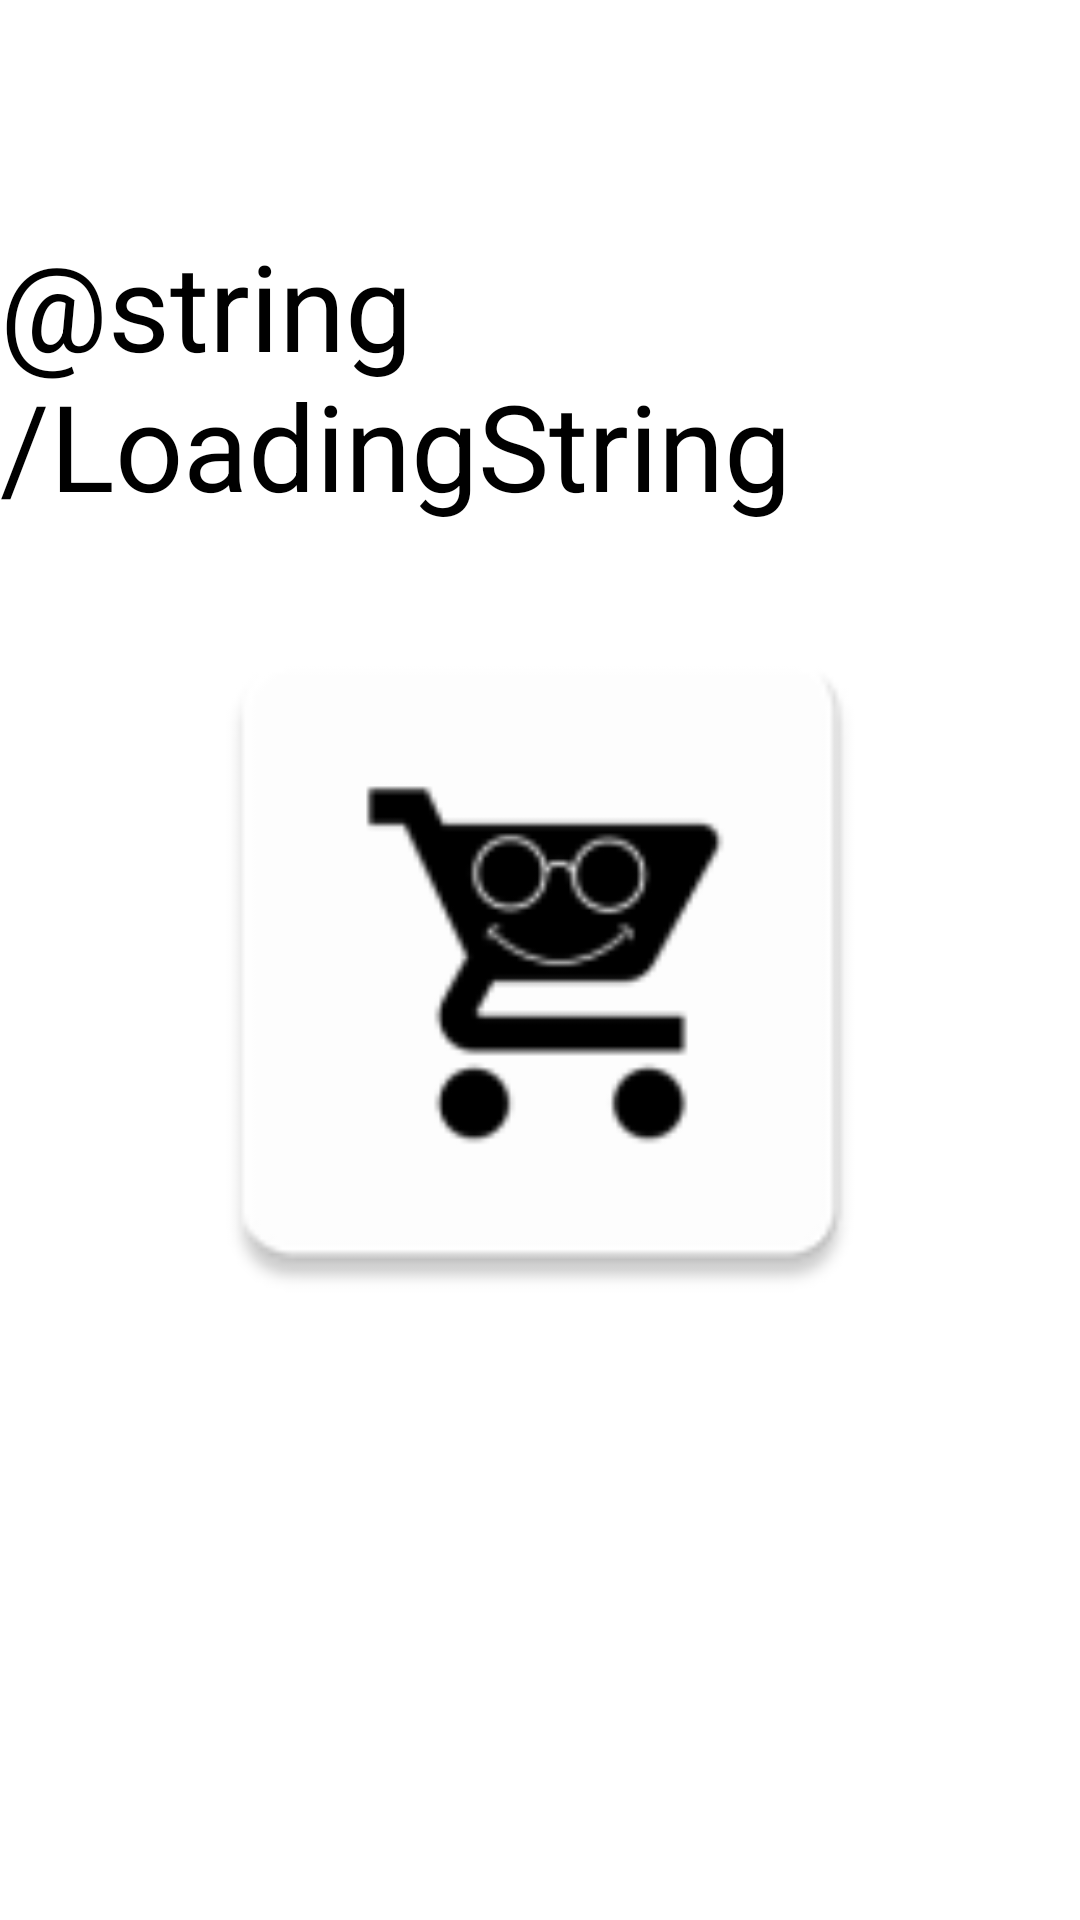

Write the Android layout XML for this screen, with the resource values it uses.
<!-- AndroidManifest.xml: application theme Theme.CapstoneAttmpt1ShopAndSpeak -->
<!-- res/layout/activity_loading_screen.xml -->
<?xml version="1.0" encoding="utf-8"?>
<RelativeLayout xmlns:android="http://schemas.android.com/apk/res/android"
    xmlns:app="http://schemas.android.com/apk/res-auto"
    xmlns:tools="http://schemas.android.com/tools"
    android:layout_width="match_parent"
    android:layout_height="match_parent"
    tools:context=".LoadingScreen">

    <TextView
        android:id="@+id/LoadingTitle"
        android:layout_width="wrap_content"
        android:layout_height="wrap_content"
        android:layout_centerHorizontal="true"
        android:layout_above="@+id/AppLogo"
        android:textSize="40sp"
        android:text="@string/LoadingString"
        android:textColor="@color/black"
        android:textAlignment="center"
        />
    <ImageView
        android:id="@+id/AppLogo"
        android:layout_width="250dp"
        android:layout_height="250dp"
        android:layout_centerHorizontal="true"
        android:layout_centerVertical="true"
        android:layout_marginTop="20dp"
        android:src="@mipmap/ic_launcher"
        android:contentDescription="@string/application_logo"/>

</RelativeLayout>
<!-- resources referenced by this layout -->
<resources>
  <color name="black">#FF000000</color>
  <!-- mipmap ic_launcher: png bitmap (mipmap-hdpi, 1927 bytes) -->
  <style name="Theme.CapstoneAttmpt1ShopAndSpeak" parent="Theme.MaterialComponents.DayNight.DarkActionBar">
          
          <item name="colorPrimary">@color/black</item>
          <item name="colorPrimaryVariant">@color/black</item>
          <item name="colorOnPrimary">@color/white</item>
          
          <item name="colorSecondary">@color/teal_200</item>
          <item name="colorSecondaryVariant">@color/teal_700</item>
          <item name="colorOnSecondary">@color/black</item>
          
          <item name="android:statusBarColor">?attr/colorPrimaryVariant</item>
          
      </style>
  <color name="white">#FFFFFFFF</color>
  <color name="teal_200">#FF03DAC5</color>
  <color name="teal_700">#FF018786</color>
</resources>
